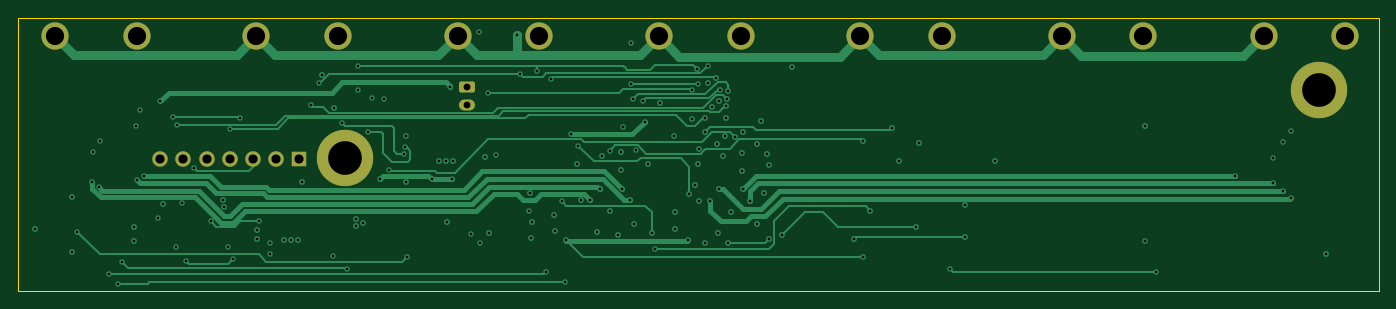
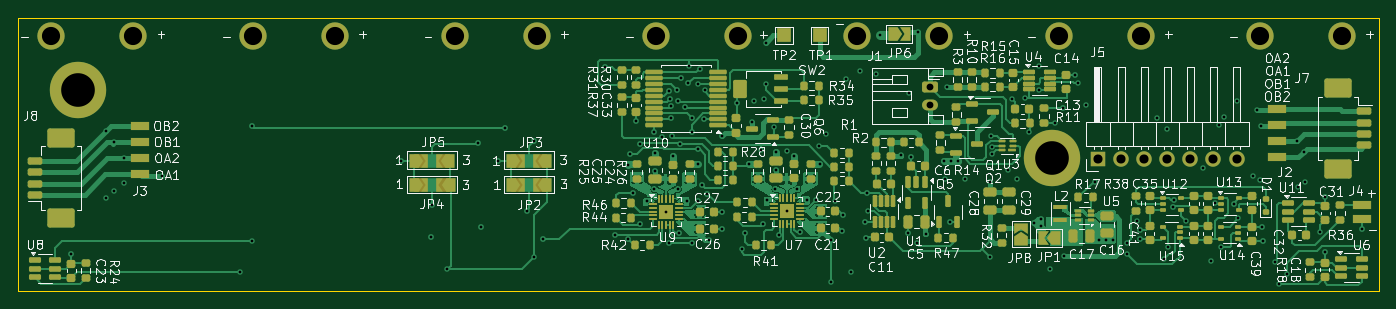
Circuit board: 13 layer files. Board 149.6 x 30.0 mm.
- bottom_copper: KSS_V50-B_Cu.gbr (117780 bytes)
- bottom_mask: KSS_V50-B_Mask.gbr (17615 bytes)
- paste: KSS_V50-B_Paste.gbr (15360 bytes)
- bottom_silk: KSS_V50-B_Silkscreen.gbr (178604 bytes)
- outline: KSS_V50-Edge_Cuts.gbr (604 bytes)
- top_copper: KSS_V50-F_Cu.gbr (24885 bytes)
- top_mask: KSS_V50-F_Mask.gbr (2082 bytes)
- paste: KSS_V50-F_Paste.gbr (450 bytes)
- top_silk: KSS_V50-F_Silkscreen.gbr (451 bytes)
- inner_copper: KSS_V50-In1_Cu.gbr (213434 bytes)
- inner_copper: KSS_V50-In2_Cu.gbr (221991 bytes)
- drill: KSS_V50-NPTH.drl (265 bytes)
- drill: KSS_V50-PTH.drl (3879 bytes)

=== bottom_copper: KSS_V50-B_Cu.gbr (117780 bytes, source omitted) ===
=== bottom_mask: KSS_V50-B_Mask.gbr (17615 bytes, source omitted) ===
=== paste: KSS_V50-B_Paste.gbr (15360 bytes, source omitted) ===
=== bottom_silk: KSS_V50-B_Silkscreen.gbr (178604 bytes, source omitted) ===
=== outline: KSS_V50-Edge_Cuts.gbr ===
%TF.GenerationSoftware,KiCad,Pcbnew,8.0.8*%
%TF.CreationDate,2025-01-27T20:20:51-05:00*%
%TF.ProjectId,KSS_V50,4b53535f-5635-4302-9e6b-696361645f70,rev?*%
%TF.SameCoordinates,Original*%
%TF.FileFunction,Profile,NP*%
%FSLAX46Y46*%
G04 Gerber Fmt 4.6, Leading zero omitted, Abs format (unit mm)*
G04 Created by KiCad (PCBNEW 8.0.8) date 2025-01-27 20:20:51*
%MOMM*%
%LPD*%
G01*
G04 APERTURE LIST*
%TA.AperFunction,Profile*%
%ADD10C,0.050000*%
%TD*%
G04 APERTURE END LIST*
D10*
X86038200Y-85237050D02*
X235644200Y-85237050D01*
X235644200Y-115272550D01*
X86038200Y-115272550D01*
X86038200Y-85237050D01*
M02*

=== top_copper: KSS_V50-F_Cu.gbr (24885 bytes, source omitted) ===
=== top_mask: KSS_V50-F_Mask.gbr (2082 bytes, source withheld) ===
=== paste: KSS_V50-F_Paste.gbr ===
%TF.GenerationSoftware,KiCad,Pcbnew,8.0.8*%
%TF.CreationDate,2025-01-27T20:20:51-05:00*%
%TF.ProjectId,KSS_V50,4b53535f-5635-4302-9e6b-696361645f70,rev?*%
%TF.SameCoordinates,Original*%
%TF.FileFunction,Paste,Top*%
%TF.FilePolarity,Positive*%
%FSLAX46Y46*%
G04 Gerber Fmt 4.6, Leading zero omitted, Abs format (unit mm)*
G04 Created by KiCad (PCBNEW 8.0.8) date 2025-01-27 20:20:51*
%MOMM*%
%LPD*%
G01*
G04 APERTURE LIST*
G04 APERTURE END LIST*
M02*

=== top_silk: KSS_V50-F_Silkscreen.gbr ===
%TF.GenerationSoftware,KiCad,Pcbnew,8.0.8*%
%TF.CreationDate,2025-01-27T20:20:51-05:00*%
%TF.ProjectId,KSS_V50,4b53535f-5635-4302-9e6b-696361645f70,rev?*%
%TF.SameCoordinates,Original*%
%TF.FileFunction,Legend,Top*%
%TF.FilePolarity,Positive*%
%FSLAX46Y46*%
G04 Gerber Fmt 4.6, Leading zero omitted, Abs format (unit mm)*
G04 Created by KiCad (PCBNEW 8.0.8) date 2025-01-27 20:20:51*
%MOMM*%
%LPD*%
G01*
G04 APERTURE LIST*
G04 APERTURE END LIST*
M02*

=== inner_copper: KSS_V50-In1_Cu.gbr (213434 bytes, source omitted) ===
=== inner_copper: KSS_V50-In2_Cu.gbr (221991 bytes, source omitted) ===
=== drill: KSS_V50-NPTH.drl ===
M48
; DRILL file {KiCad 8.0.8} date 2025-01-27T20:20:59-0500
; FORMAT={-:-/ absolute / inch / decimal}
; #@! TF.CreationDate,2025-01-27T20:20:59-05:00
; #@! TF.GenerationSoftware,Kicad,Pcbnew,8.0.8
; #@! TF.FileFunction,NonPlated,1,4,NPTH
FMAT,2
INCH
%
G90
G05
M30

=== drill: KSS_V50-PTH.drl ===
M48
; DRILL file {KiCad 8.0.8} date 2025-01-27T20:20:59-0500
; FORMAT={-:-/ absolute / inch / decimal}
; #@! TF.CreationDate,2025-01-27T20:20:59-05:00
; #@! TF.GenerationSoftware,Kicad,Pcbnew,8.0.8
; #@! TF.FileFunction,Plated,1,4,PTH
FMAT,2
INCH
; #@! TA.AperFunction,Plated,PTH,ViaDrill
T1C0.0118
; #@! TA.AperFunction,Plated,PTH,ViaDrill
T2C0.0120
; #@! TA.AperFunction,Plated,PTH,ComponentDrill
T3C0.0295
; #@! TA.AperFunction,Plated,PTH,ComponentDrill
T4C0.0394
; #@! TA.AperFunction,Plated,PTH,ComponentDrill
T5C0.0787
; #@! TA.AperFunction,Plated,PTH,ComponentDrill
T6C0.1457
%
G90
G05
T1
X3.642Y-4.282
X3.7087Y-4.0679
X3.7113Y-3.9363
X3.7372Y-4.0896
X3.742Y-3.89
X3.783Y-4.464
X3.819Y-4.5068
X3.837Y-4.415
X3.8967Y-3.823
X3.9006Y-4.0581
X3.9144Y-3.756
X3.9331Y-4.0433
X3.9951Y-4.2234
X4.003Y-3.7185
X4.056Y-3.786
X4.071Y-4.348
X4.077Y-3.819
X4.097Y-4.1596
X4.1152Y-4.4094
X4.1503Y-4.0053
X4.2218Y-4.2382
X4.298Y-4.349
X4.305Y-3.839
X4.3189Y-4.401
X4.3474Y-3.7923
X4.4321Y-4.2382
X4.4764Y-4.377
X4.4793Y-4.3327
X4.6535Y-3.7352
X4.689Y-3.64
X4.75Y-4.386
X4.7884Y-3.8121
X4.81Y-4.444
X4.857Y-3.565
X4.859Y-3.67
X4.9026Y-3.8494
X4.9173Y-3.7057
X4.9537Y-4.0551
X4.9734Y-3.7087
X4.9921Y-4.0148
X5.06Y-3.9469
X5.062Y-3.9154
X5.065Y-3.8677
X5.07Y-4.392
X5.179Y-4.056
X5.256Y-3.655
X5.266Y-4.056
X5.349Y-4.294
X5.3839Y-3.4183
X5.388Y-4.332
X5.42Y-3.684
X5.456Y-3.952
X5.5463Y-3.4291
X5.562Y-3.6
X5.597Y-4.192
X5.634Y-3.585
X5.672Y-4.457
X5.694Y-3.623
X5.74Y-4.15
X5.757Y-4.499
X5.7805Y-3.8593
X5.811Y-3.9104
X5.9478Y-3.9331
X6.004Y-3.8297
X6.0394Y-3.6417
X6.0413Y-3.4656
X6.0492Y-3.7087
X6.061Y-3.928
X6.0925Y-3.7165
X6.1004Y-3.8061
X6.145Y-4.357
X6.288Y-4.317
X6.304Y-3.6685
X6.3327Y-3.6417
X6.373Y-3.565
X7.043Y-4.391
X7.421Y-4.445
X8.265Y-4.324
X8.315Y-4.457
X8.6554Y-4.0394
X8.819Y-3.962
X8.819Y-4.072
X8.861Y-3.896
X8.861Y-4.106
X8.898Y-3.846
X8.898Y-4.135
T2
X3.46Y-4.272
X3.62Y-4.133
X3.62Y-4.372
X3.89Y-4.323
X3.891Y-4.2615
X4.0132Y-4.1603
X4.275Y-4.146
X4.2776Y-4.1752
X4.421Y-4.315
X4.423Y-4.275
X4.5368Y-4.3204
X4.5683Y-4.3204
X4.5998Y-4.3204
X4.6152Y-4.0669
X4.702Y-3.603
X4.756Y-3.747
X4.851Y-4.227
X4.851Y-4.258
X4.88Y-4.243
X5.0687Y-4.067
X5.2087Y-3.9774
X5.2387Y-3.9774
X5.245Y-4.241
X5.2687Y-3.9774
X5.4106Y-3.96
X5.427Y-4.287
X5.603Y-4.114
X5.608Y-4.308
X5.6104Y-4.2388
X5.7085Y-4.2085
X5.7124Y-4.2774
X5.758Y-4.32
X5.807Y-3.988
X5.8227Y-4.1435
X5.862Y-4.1435
X5.8916Y-4.2853
X5.906Y-4.098
X5.9171Y-3.9546
X5.9486Y-4.1939
X5.9848Y-4.2951
X5.9959Y-3.9388
X5.996Y-4.017
X5.9998Y-4.0963
X6.0353Y-4.1455
X6.053Y-4.2498
X6.114Y-3.99
X6.1317Y-4.2892
X6.1673Y-3.7264
X6.2283Y-3.8661
X6.2323Y-4.1969
X6.2323Y-4.2697
X6.2938Y-4.1181
X6.3063Y-3.7953
X6.3177Y-4.0787
X6.3268Y-3.5767
X6.3327Y-3.9902
X6.3346Y-3.9252
X6.3346Y-4.1496
X6.3602Y-3.7913
X6.3602Y-3.8524
X6.3602Y-4.3315
X6.376Y-3.6398
X6.3839Y-4.1476
X6.3917Y-3.7441
X6.4074Y-3.617
X6.4134Y-3.9016
X6.4154Y-4.2874
X6.4213Y-3.7165
X6.4213Y-4.0984
X6.4252Y-3.6673
X6.4409Y-3.9567
X6.4472Y-3.8701
X6.4508Y-3.7913
X6.4528Y-3.7402
X6.4577Y-3.7077
X6.4598Y-4.3303
X6.461Y-3.6724
X6.4724Y-4.1961
X6.4902Y-3.872
X6.5197Y-3.9409
X6.5197Y-4.0197
X6.5236Y-3.8504
X6.5236Y-4.0984
X6.5571Y-4.1496
X6.5866Y-3.9016
X6.5866Y-4.25
X6.602Y-3.802
X6.6161Y-4.1142
X6.6299Y-3.9449
X6.637Y-4.3157
X6.6378Y-3.9921
X6.6949Y-4.2953
X6.7362Y-3.5689
X7.0039Y-4.315
X7.0433Y-3.8898
X7.0748Y-4.1909
X7.1693Y-3.8346
X7.1988Y-3.9744
X7.2736Y-4.2618
X7.2854Y-3.8976
X7.4862Y-4.1673
X7.4882Y-4.3051
X7.6181Y-3.9744
X8.2657Y-3.8268
X9.0475Y-4.3769
T3
X5.3315Y-3.6546
X5.3315Y-3.7334
T4
X4.003Y-3.9675
X4.103Y-3.9675
X4.203Y-3.9675
X4.303Y-3.9675
X4.403Y-3.9675
X4.503Y-3.9675
X4.603Y-3.9675
T5
X3.5465Y-3.436
X3.9008Y-3.436
X4.4185Y-3.436
X4.7728Y-3.436
X5.2897Y-3.4362
X5.644Y-3.4362
X6.1606Y-3.4362
X6.5149Y-3.4362
X7.0328Y-3.436
X7.3872Y-3.436
X7.9048Y-3.4362
X8.2592Y-3.4362
X8.7788Y-3.436
X9.1332Y-3.436
T6
X4.8012Y-3.9636
X9.0177Y-3.6683
M30
